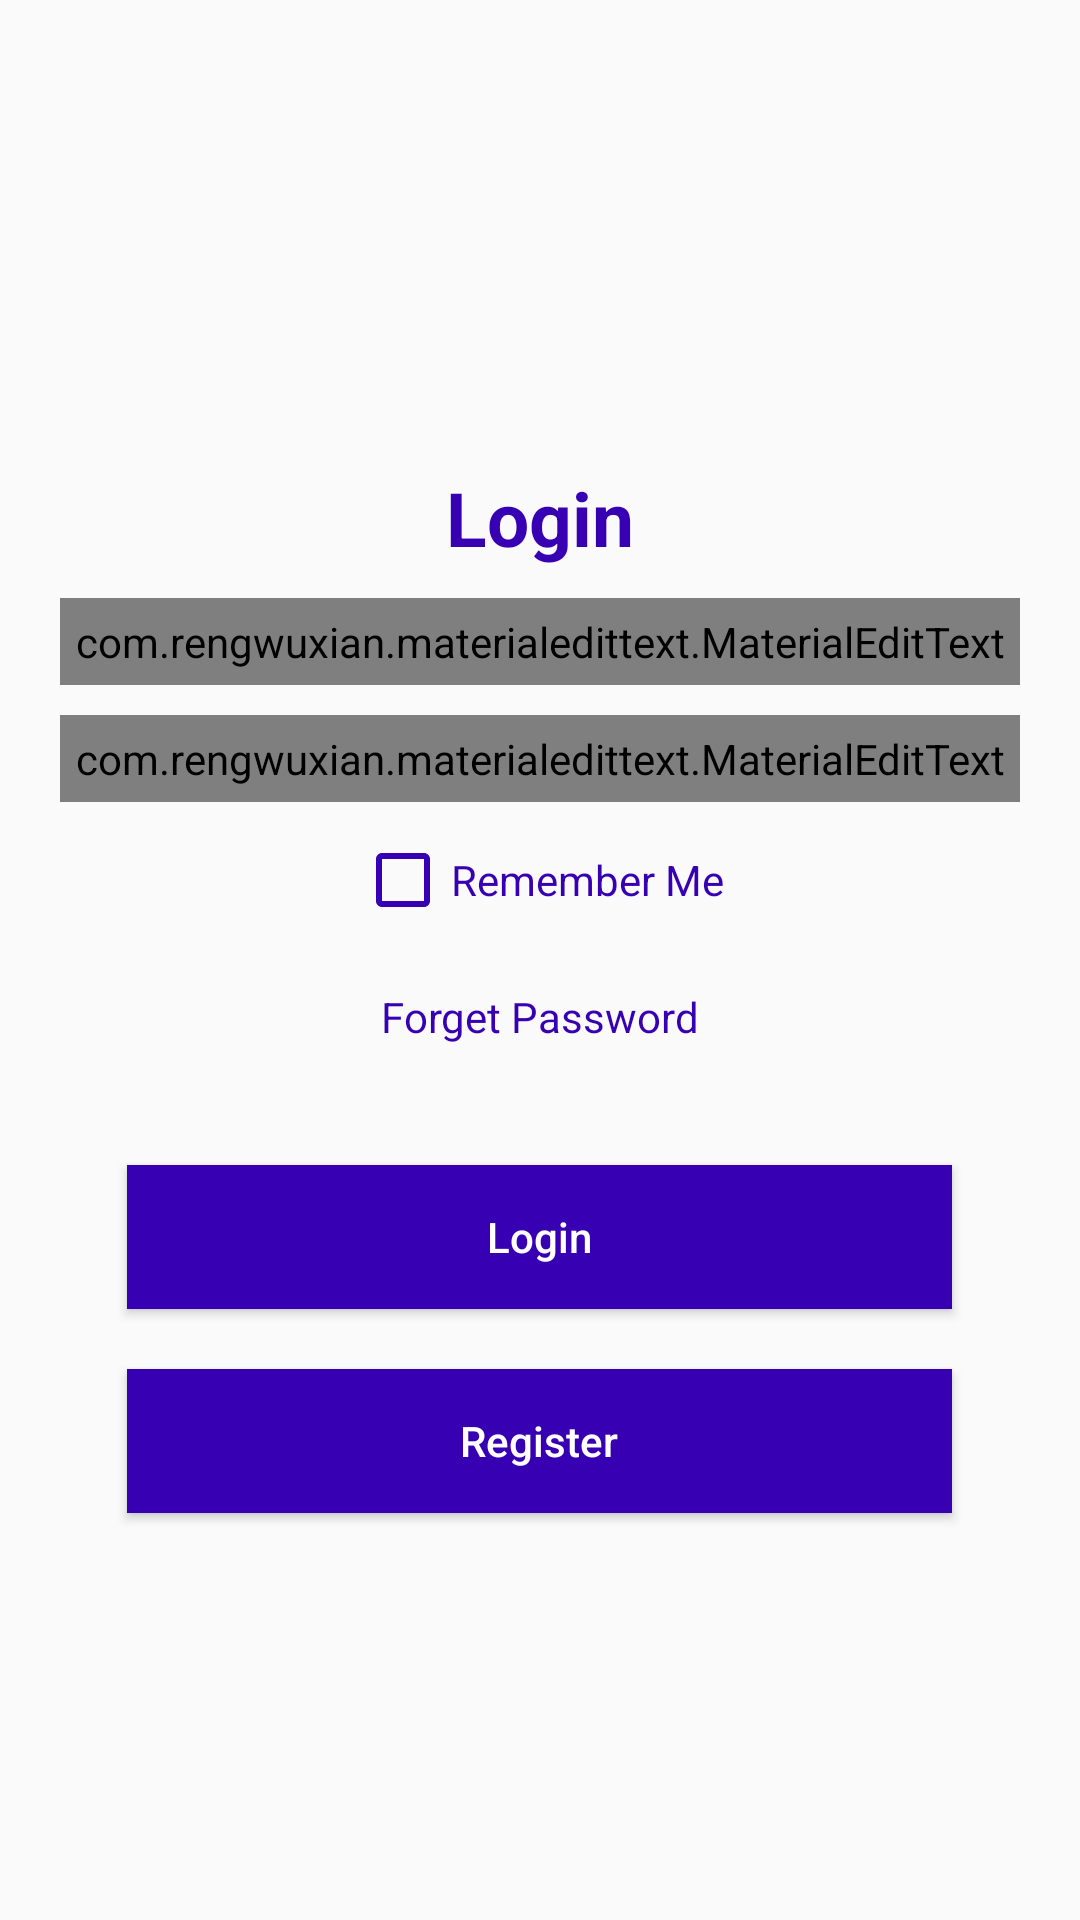

Produce the Android XML layout that renders to this screen, including the resource entries it uses.
<!-- AndroidManifest.xml: application theme Theme.FindATutor -->
<!-- res/layout/activity_main.xml -->
<?xml version="1.0" encoding="utf-8"?>
<LinearLayout xmlns:android="http://schemas.android.com/apk/res/android"
    xmlns:app="http://schemas.android.com/apk/res-auto"
    xmlns:tools="http://schemas.android.com/tools"
    android:layout_width="match_parent"
    android:layout_height="match_parent"
    android:gravity="center"
    android:orientation="vertical"
    tools:context=".Activities.MainActivity">

    <TextView
        android:layout_width="match_parent"
        android:layout_height="wrap_content"
        android:text="Login"
        android:gravity="center"
        android:textSize="25sp"
        android:textStyle="bold"
        android:textColor="@color/colorPrimaryDark"
        android:layout_marginTop="20dp"/>

    <com.rengwuxian.materialedittext.MaterialEditText
        android:layout_width="match_parent"
        android:layout_height="wrap_content"
        android:hint="Email"
        app:met_floatingLabel="normal"
        android:layout_marginTop="10dp"
        android:layout_marginRight="20dp"
        android:layout_marginLeft="20dp"
        android:id="@+id/email"
        android:padding="5dp"
        android:textColor="@color/colorPrimaryDark"
        android:inputType="textEmailAddress"/>

    <com.rengwuxian.materialedittext.MaterialEditText
        android:layout_width="match_parent"
        android:layout_height="wrap_content"
        android:hint="Password"
        app:met_floatingLabel="normal"
        android:layout_marginTop="10dp"
        android:layout_marginRight="20dp"
        android:layout_marginLeft="20dp"
        android:id="@+id/password"
        android:padding="5dp"
        android:textColor="@color/colorPrimaryDark"
        android:inputType="textPassword"/>

    <CheckBox
        android:layout_width="wrap_content"
        android:layout_height="wrap_content"
        android:text="Remember Me"
        android:id="@+id/remember"
        android:textColor="@color/colorPrimaryDark"
        android:buttonTint="@color/colorPrimaryDark"
        android:layout_gravity="center"
        android:layout_marginTop="10dp"/>

    <TextView
        android:layout_width="wrap_content"
        android:layout_height="wrap_content"
        android:id="@+id/forgetPassword"
        android:text="Forget Password"
        android:textColor="@color/colorPrimaryDark"
        android:layout_marginTop="20dp"
        android:clickable="true"/>

    <Button
        android:layout_width="275dp"
        android:layout_height="wrap_content"
        android:text="Login"
        android:id="@+id/login"
        android:textAllCaps="false"
        android:background="@color/colorPrimaryDark"
        android:textColor="@color/white"
        android:layout_marginTop="40dp"/>

    <Button
        android:layout_width="275dp"
        android:layout_height="wrap_content"
        android:text="Register"
        android:id="@+id/register"
        android:textAllCaps="false"
        android:background="@color/colorPrimaryDark"
        android:textColor="@color/white"
        android:layout_marginTop="20dp"/>

</LinearLayout>
<!-- resources referenced by this layout -->
<resources>
  <style name="Theme.FindATutor" parent="Theme.AppCompat.Light.NoActionBar">
          
          
          <item name="colorPrimaryVariant">@color/purple_700</item>
          <item name="colorOnPrimary">@color/white</item>
          
          <item name="colorSecondary">@color/teal_200</item>
          <item name="colorSecondaryVariant">@color/teal_700</item>
          <item name="colorOnSecondary">@color/black</item>
          
          <item name="android:statusBarColor" tools:targetApi="l">?attr/colorPrimaryVariant</item>
          
  
          <item name="colorPrimary">@color/colorPrimary</item>
          <item name="colorPrimaryDark">@color/colorPrimaryDark</item>
          <item name="colorAccent">@color/colorAccent</item>
      </style>
  <!-- not gathered from this repository: default colours our renderer supplied (Android Studio template values) -->
  <color name="purple_700">#FF3700B3</color>
  <color name="teal_200">#FF03DAC5</color>
  <color name="teal_700">#FF018786</color>
  <color name="black">#FF000000</color>
  <color name="white">#FFFFFFFF</color>
  <color name="colorPrimary">#FF6200EE</color>
  <color name="colorPrimaryDark">#FF3700B3</color>
  <color name="colorAccent">#FF03DAC5</color>
</resources>
